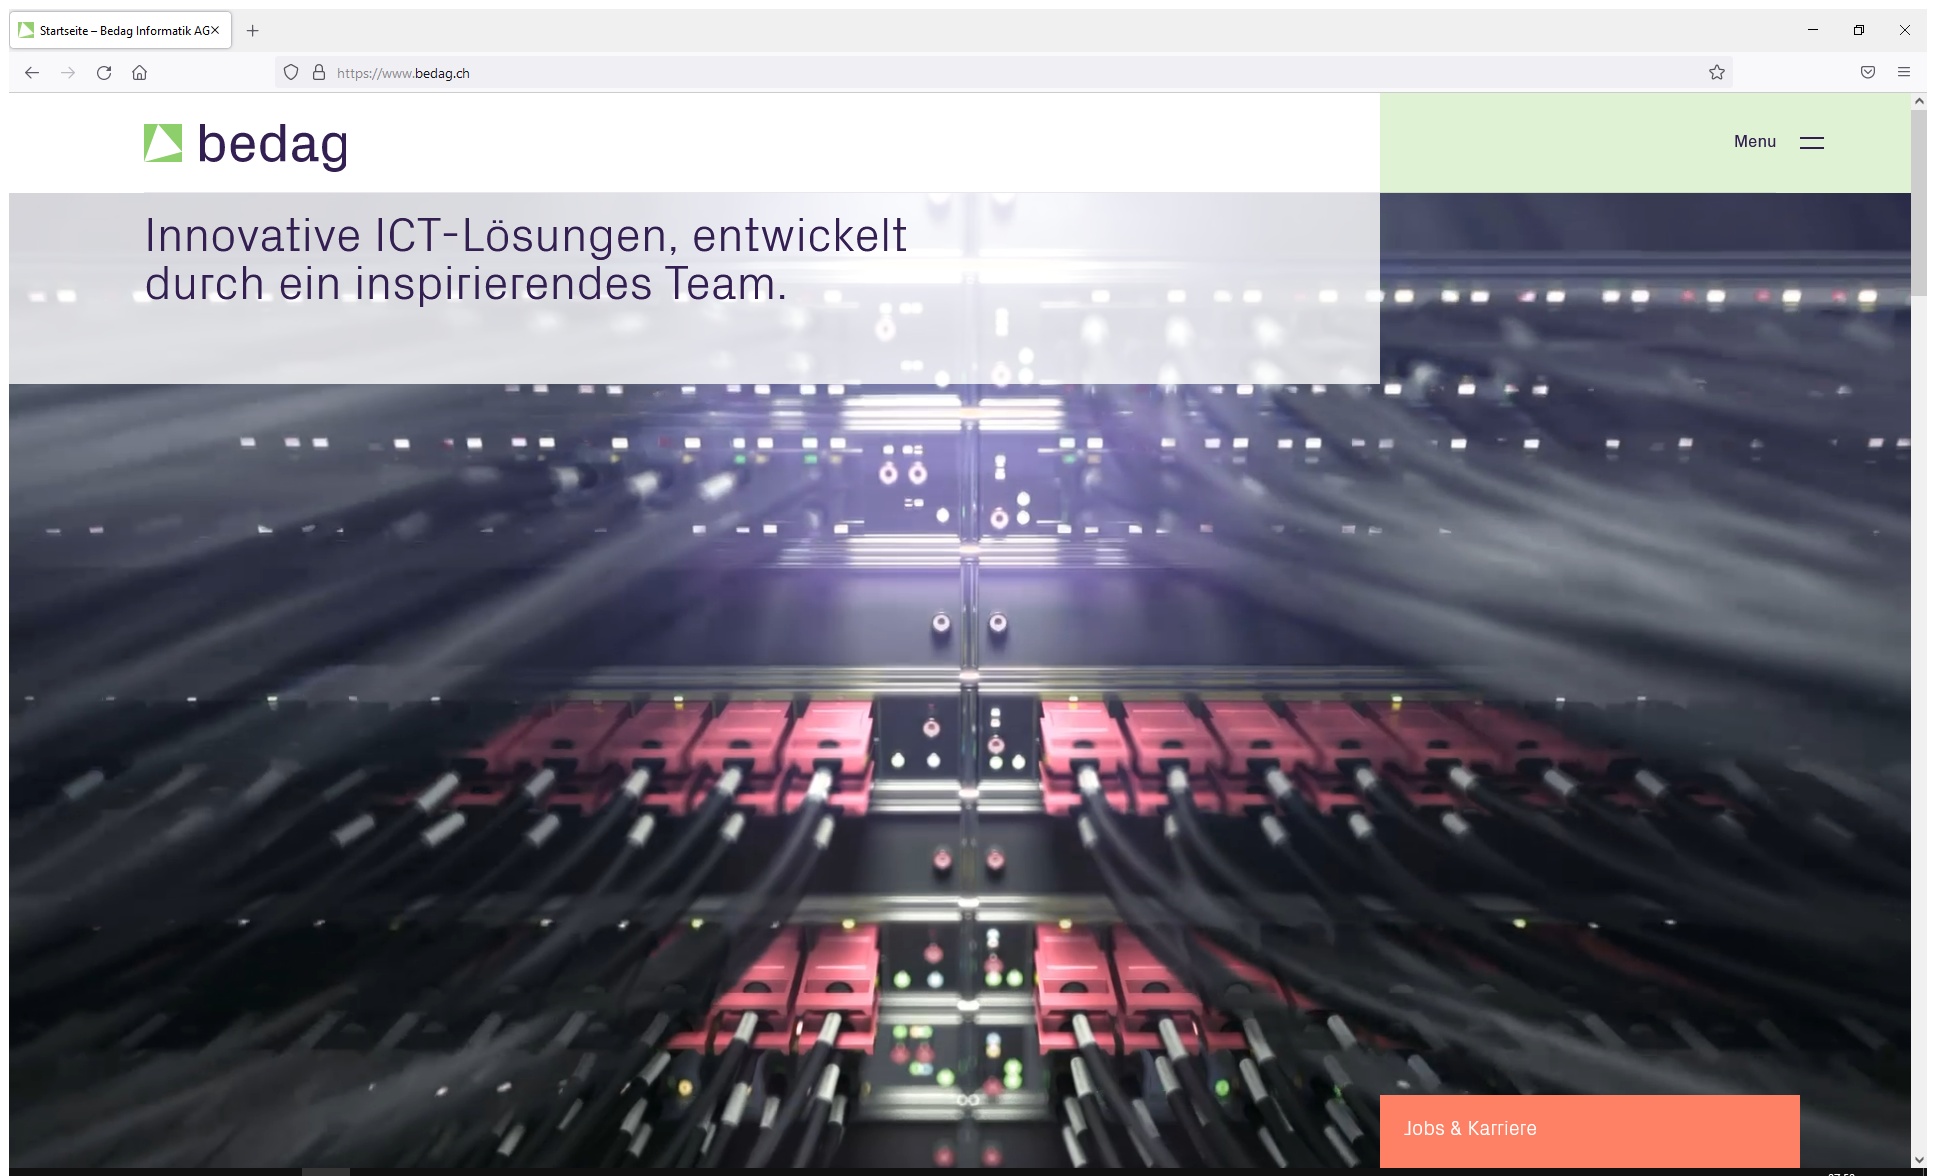
Task: Testautomatisierungsprojekt
Workflow: S05 Video öffnen über www.bedag.ch

Step 1: Firefox: - Bedag Informatik AG in window 'Startseite - Bedag Informatik AG' (firefox.exe) (repeated 2 times)

Step 3: click on 'VIDEO video-6eeba3780f4…' (no picture)

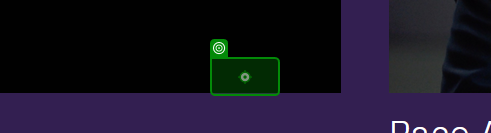
Step 4: get-text from 'TimeVideo'